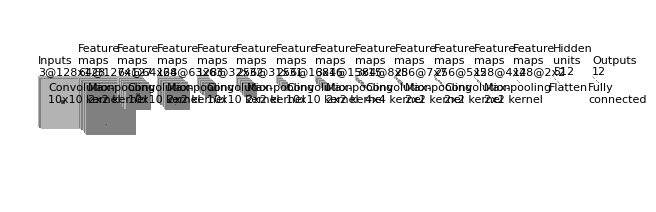

Python code for this plot:
import os
import numpy as np
import matplotlib.pyplot as plt
plt.rcdefaults()
from matplotlib.lines import Line2D
from matplotlib.patches import Rectangle
from matplotlib.collections import PatchCollection


NumConvMax = 8
NumFcMax = 20
White = 1.
Light = 0.7
Medium = 0.5
Dark = 0.3
Black = 0.


def add_layer(patches, colors, size=24, num=13,
              top_left=[0, 0],
              loc_diff=[3, -3],
              ):
    # add a rectangle
    top_left = np.array(top_left)
    loc_diff = np.array(loc_diff)
    loc_start = top_left - np.array([0, size])
    for ind in range(num):
        patches.append(Rectangle(loc_start + ind * loc_diff, size, size))
        if ind % 2:
            colors.append(Medium)
        else:
            colors.append(Light)


def add_mapping(patches, colors, start_ratio, patch_size, ind_bgn,
                top_left_list, loc_diff_list, num_show_list, size_list):

    start_loc = top_left_list[ind_bgn] \
        + (num_show_list[ind_bgn] - 1) * np.array(loc_diff_list[ind_bgn]) \
        + np.array([start_ratio[0] * size_list[ind_bgn],
                    -start_ratio[1] * size_list[ind_bgn]])

    end_loc = top_left_list[ind_bgn + 1] \
        + (num_show_list[ind_bgn + 1] - 1) \
        * np.array(loc_diff_list[ind_bgn + 1]) \
        + np.array([(start_ratio[0] + .5 * patch_size / size_list[ind_bgn]) *
                    size_list[ind_bgn + 1],
                    -(start_ratio[1] - .5 * patch_size / size_list[ind_bgn]) *
                    size_list[ind_bgn + 1]])

    patches.append(Rectangle(start_loc, patch_size, patch_size))
    colors.append(Dark)
    patches.append(Line2D([start_loc[0], end_loc[0]],
                          [start_loc[1], end_loc[1]]))
    colors.append(Black)
    patches.append(Line2D([start_loc[0] + patch_size, end_loc[0]],
                          [start_loc[1], end_loc[1]]))
    colors.append(Black)
    patches.append(Line2D([start_loc[0], end_loc[0]],
                          [start_loc[1] + patch_size, end_loc[1]]))
    colors.append(Black)
    patches.append(Line2D([start_loc[0] + patch_size, end_loc[0]],
                          [start_loc[1] + patch_size, end_loc[1]]))
    colors.append(Black)


def label(xy, text, xy_off=[0, 4]):
    plt.text(xy[0] + xy_off[0], xy[1] + xy_off[1], text,
             family='sans-serif', size=8)


if __name__ == '__main__':

    fc_unit_size = 2
    layer_width = 100

    patches = []
    colors = []

    fig, ax = plt.subplots()


    ############################
    # conv layers
    size_list = [128, 127, 64, 63, 32, 31, 16, 15, 8, 7, 5, 4, 2]
    num_list = [3, 64, 64, 128, 128, 256, 256, 384, 384, 256, 256, 128, 128]
    x_diff_list = [0, layer_width, layer_width, layer_width, layer_width, layer_width, layer_width, layer_width, layer_width, layer_width, layer_width, layer_width, layer_width]
    text_list = ['Inputs'] + ['Feature\nmaps'] * (len(size_list) - 1)
    loc_diff_list = [[3, -3]] * len(size_list)

    num_show_list = list(map(min, num_list, [NumConvMax] * len(num_list)))
    top_left_list = np.c_[np.cumsum(x_diff_list), np.zeros(len(x_diff_list))]

    for ind in range(len(size_list)):
        add_layer(patches, colors, size=size_list[ind],
                  num=num_show_list[ind],
                  top_left=top_left_list[ind], loc_diff=loc_diff_list[ind])
        label(top_left_list[ind], text_list[ind] + '\n{}@{}x{}'.format(
            num_list[ind], size_list[ind], size_list[ind]))


    ############################
    # in between layers
    start_ratio_list = [[0.4, 0.5], [0.4, 0.8], [0.4, 0.5], [0.4, 0.8], [0.4, 0.5], [0.4, 0.8], [0.4, 0.5], [0.4, 0.8], [0.4, 0.5], [0.4, 0.8], [0.4, 0.5], [0.4, 0.8]]
    patch_size_list = [10, 2, 10, 2, 10, 2, 10, 2, 4, 2, 2, 2]
    ind_bgn_list = range(len(patch_size_list))
    text_list = ['Convolution', 'Max-pooling', 'Convolution', 'Max-pooling', 'Convolution', 'Max-pooling', 'Convolution', 'Max-pooling','Convolution', 'Max-pooling', 'Convolution', 'Max-pooling']

    for ind in range(len(patch_size_list)):
        add_mapping(patches, colors, start_ratio_list[ind],
                    patch_size_list[ind], ind,
                    top_left_list, loc_diff_list, num_show_list, size_list)
        label(top_left_list[ind], text_list[ind] + '\n{}x{} kernel'.format(
            patch_size_list[ind], patch_size_list[ind]), xy_off=[26, -65])


    ############################
    # fully connected layers
    size_list = [fc_unit_size, fc_unit_size]
    num_list = [512, 12]
    num_show_list = list(map(min, num_list, [NumFcMax] * len(num_list)))
    x_diff_list = [sum(x_diff_list) + layer_width, layer_width, layer_width]
    top_left_list = np.c_[np.cumsum(x_diff_list), np.zeros(len(x_diff_list))]
    loc_diff_list = [[fc_unit_size, -fc_unit_size]] * len(top_left_list)
    text_list = ['Hidden\nunits'] * (len(size_list) - 1) + ['Outputs']

    for ind in range(len(size_list)):
        add_layer(patches, colors, size=size_list[ind], num=num_show_list[ind],
                  top_left=top_left_list[ind], loc_diff=loc_diff_list[ind])
        label(top_left_list[ind], text_list[ind] + '\n{}'.format(
            num_list[ind]))

    text_list = ['Flatten\n', 'Fully\nconnected', 'Fully\nconnected']

    for ind in range(len(size_list)):
        label(top_left_list[ind], text_list[ind], xy_off=[-10, -65])

    ############################
    colors += [0, 1]
    collection = PatchCollection(patches, cmap=plt.cm.gray)
    collection.set_array(np.array(colors))
    ax.add_collection(collection)
    plt.tight_layout()
    plt.axis('equal')
    plt.axis('off')
    plt.show()
    fig.set_size_inches(8, 2.5)

    fig_dir = './'
    fig_ext = '.png'
    fig.savefig(os.path.join(fig_dir, 'convnet_fig' + fig_ext),
                bbox_inches='tight', pad_inches=0)
